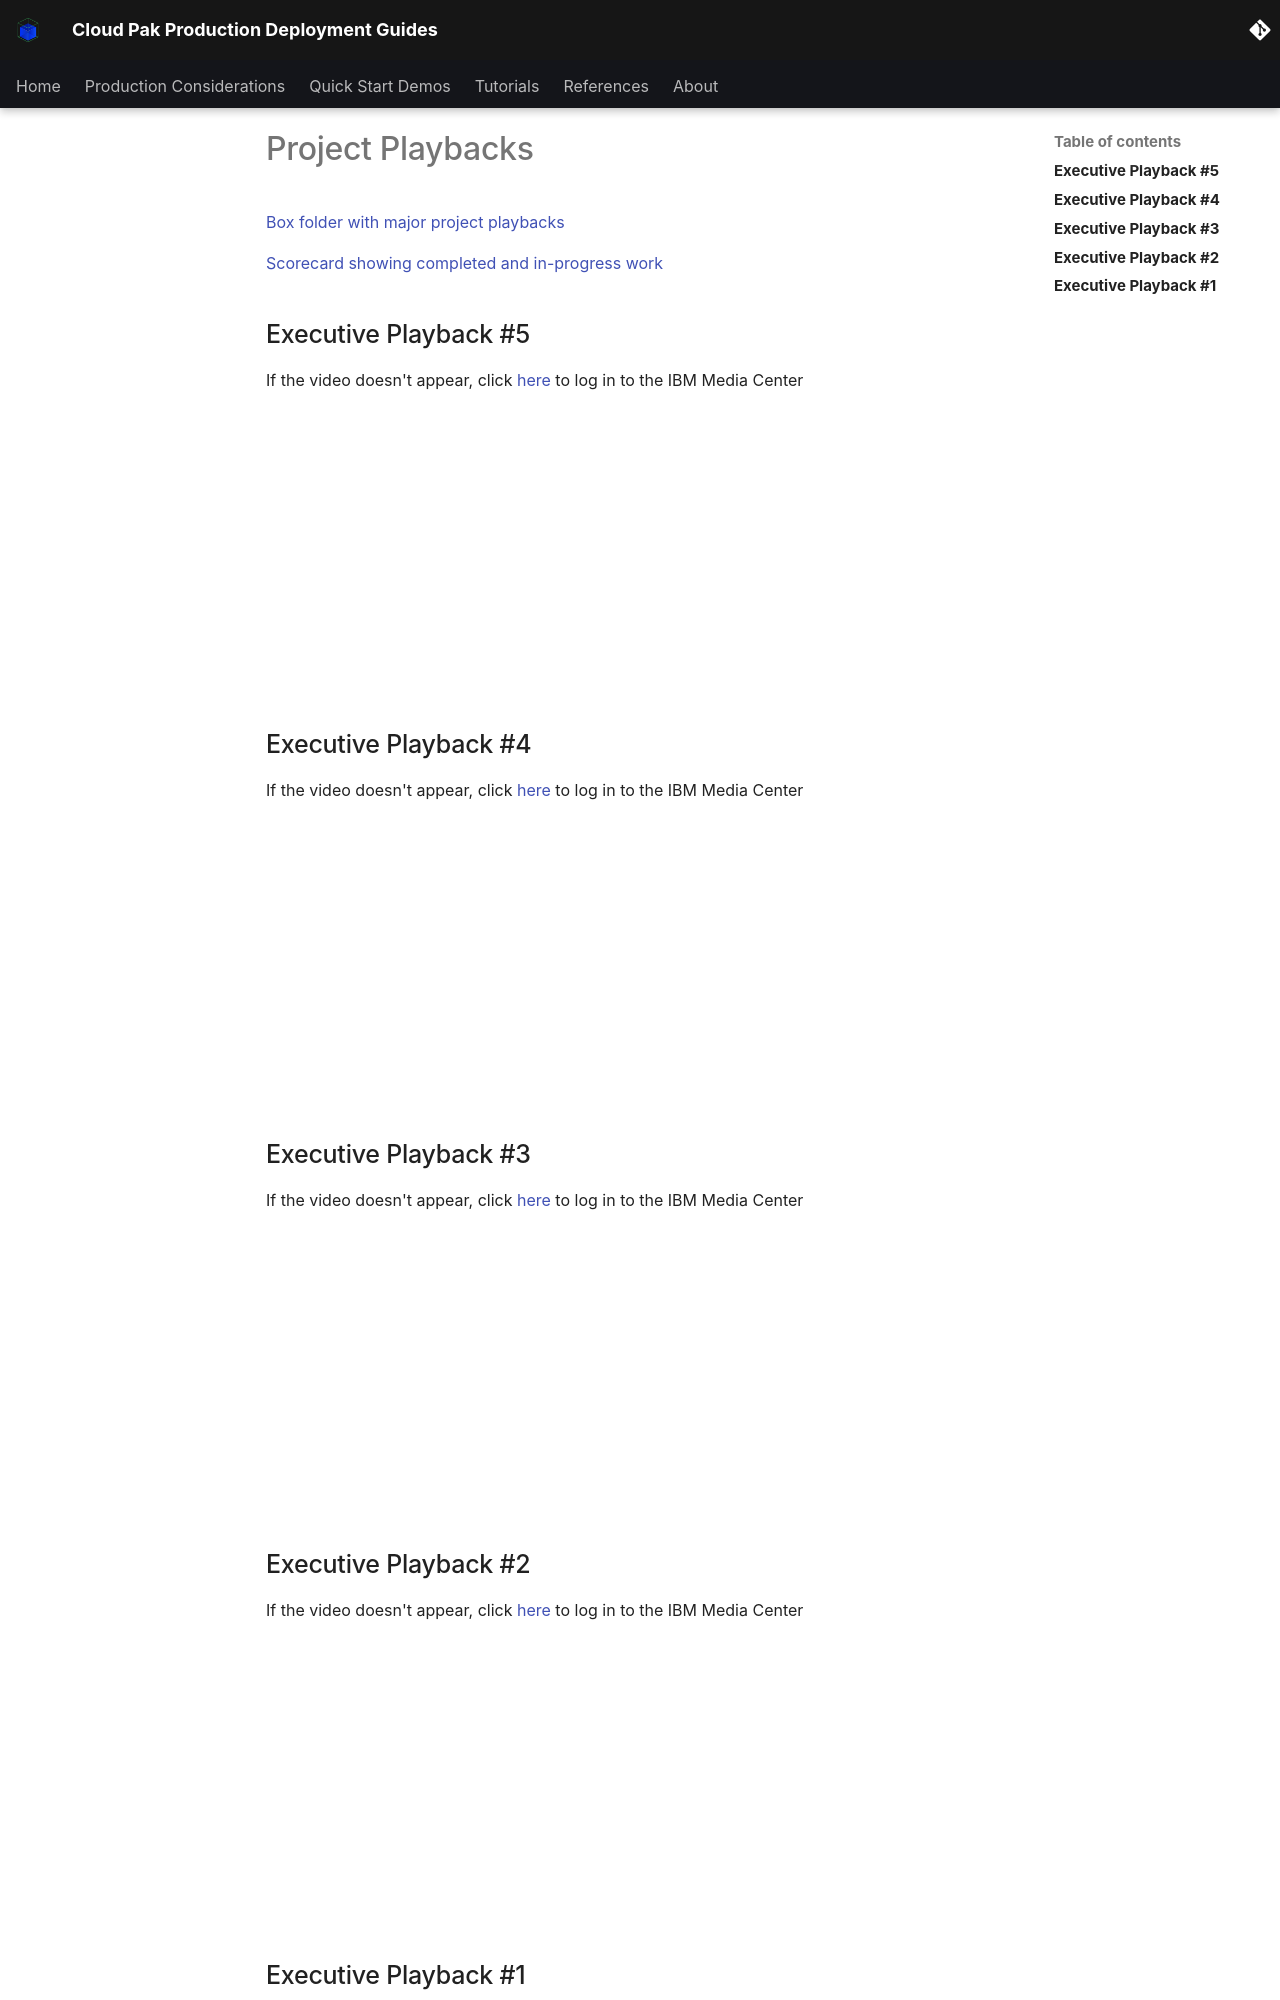

repository: ncolon/production-deployment-guides · page: playbacks/playbacks/index.html · generator: mkdocs

# Project Playbacks

<!--- cSpell:ignore referrerpolicy webkitallowfullscreen qube cntk autoplay allowfullscreen Paks refarch infraconfig -->

[Box folder with major project playbacks](https://ibm.box.com/s/99u4cq4tjizygfacv5ldaj1lz8qrv8hw)

[Scorecard showing completed and in-progress work](https://ibm.box.com/v/ProdRefScoreCard)

## Executive Playback #5

If the video doesn't appear, click [here](https://video.ibm.com/embed/recorded/130839288) to log in to the IBM Media Center 

<iframe src="https://video.ibm.com/embed/recorded/130839288" style="border: 0;" webkitallowfullscreen allowfullscreen frameborder="no" width="480" height="270" referrerpolicy="no-referrer-when-downgrade"></iframe>

## Executive Playback #4

If the video doesn't appear, click [here](https://video.ibm.com/embed/recorded/130791151) to log in to the IBM Media Center 

<iframe src="https://video.ibm.com/embed/recorded/130791151" style="border: 0;" webkitallowfullscreen allowfullscreen frameborder="no" width="480" height="270" referrerpolicy="no-referrer-when-downgrade"></iframe>

## Executive Playback #3

If the video doesn't appear, click [here](https://video.ibm.com/embed/recorded/130722905) to log in to the IBM Media Center 

<iframe src="https://video.ibm.com/embed/recorded/130722905" style="border: 0;" webkitallowfullscreen allowfullscreen frameborder="no" width="480" height="270" referrerpolicy="no-referrer-when-downgrade"></iframe>
